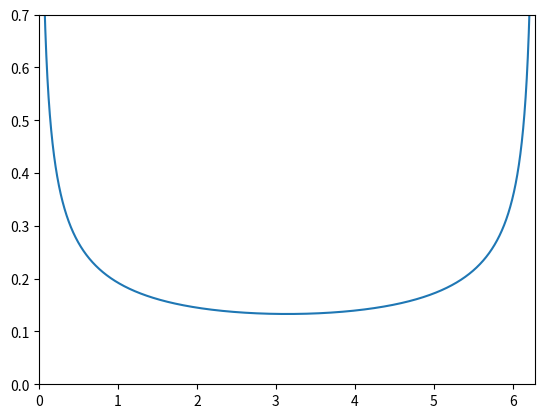

This figure's Python source:
import numpy as np
import matplotlib.pyplot as plt


def conformalTwoPointFunc(theta, beta=1, J=50, q=4):
    """
    theta: real coordinate
    beta: an inverse temperature
    J: the scale of the random coupling tensor
    q: the number of the interacting particles
    """
    result = []
    delta = 1.0 / q
    b = pow((0.5 - delta) * np.tan(np.pi * delta) / (J * J * np.pi), delta)
    for k in theta:
        component = b * pow(np.pi / (beta * np.sin(k * 0.5)), 2 * delta)
        result.append(component)

    return result


def main():
    numOfParticles = 2 ** 15
    theta = [np.pi * k / numOfParticles for k in range(2 * numOfParticles + 1)]

    plt.plot(theta, conformalTwoPointFunc(theta))
    plt.xlim(0, max(theta))
    plt.ylim(0, 0.7)
    plt.show()


if __name__ == "__main__":
    main()
